3-way image classification set "AppleBalanced" from GitHub (Kuroi042/Leaffliction); label vocabulary: apple black rot, apple rust, apple scab.

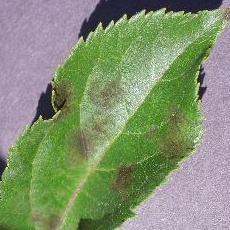
Label: apple scab

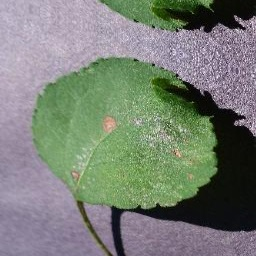
Label: apple black rot

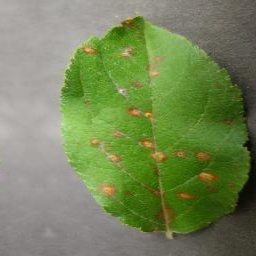
Label: apple rust

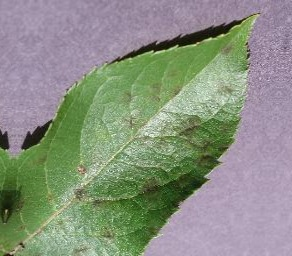
Label: apple scab

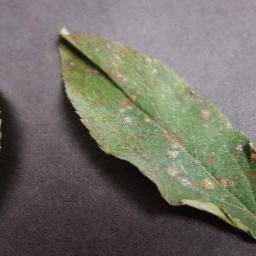
Label: apple rust

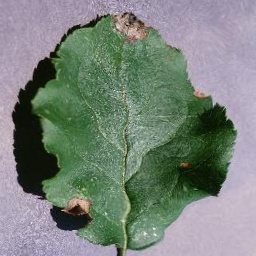
Label: apple black rot
